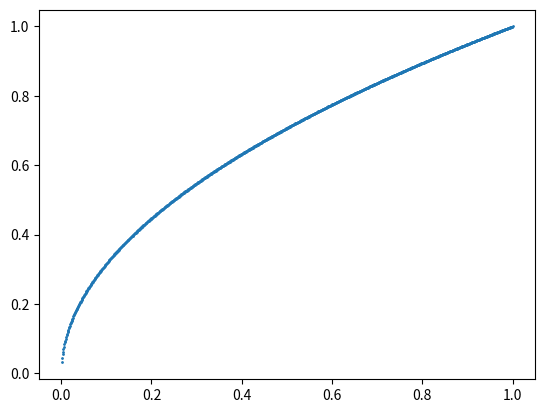

Write the Python code that produced this figure.
import math
import matplotlib.pyplot as plot

fig,ax = plot.subplots()
#barh为横向 bar为竖向条形图
L = []
s = 0
for i in range(1000):
    s += 0.001
    L.append(s)
print(L)
ax.scatter([i for i in L], [math.sqrt(i) for i in L], 1)

#plot.show()



plot.show()